The GitHub repository AicoSchreurs/street-type-classification-yolov8 contains a labelled image folder "dataset" with 3 categories: fietsstraat, rural road, snelweg. Examples follow, each with its label.

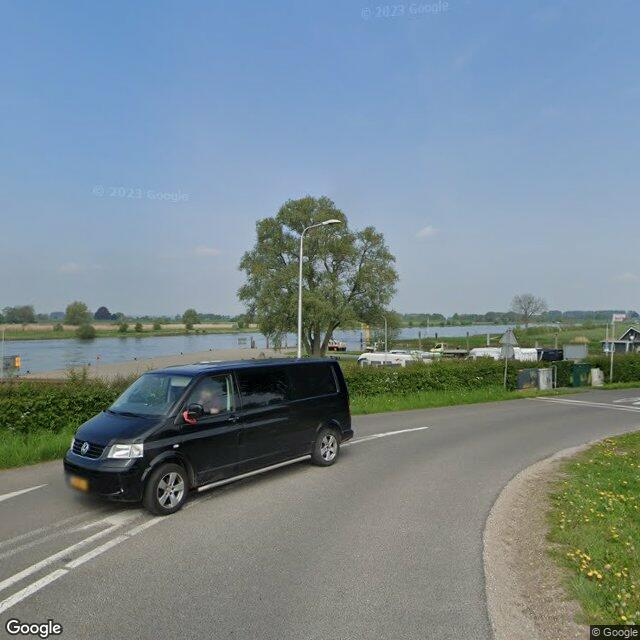
Label: rural road

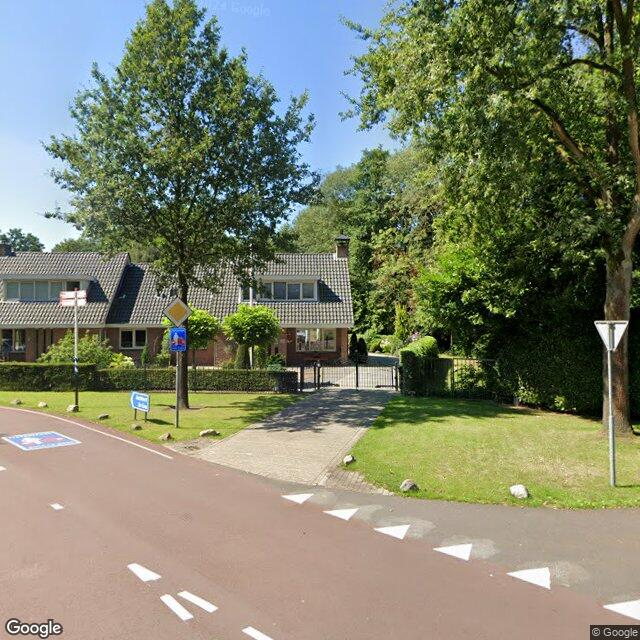
Label: fietsstraat

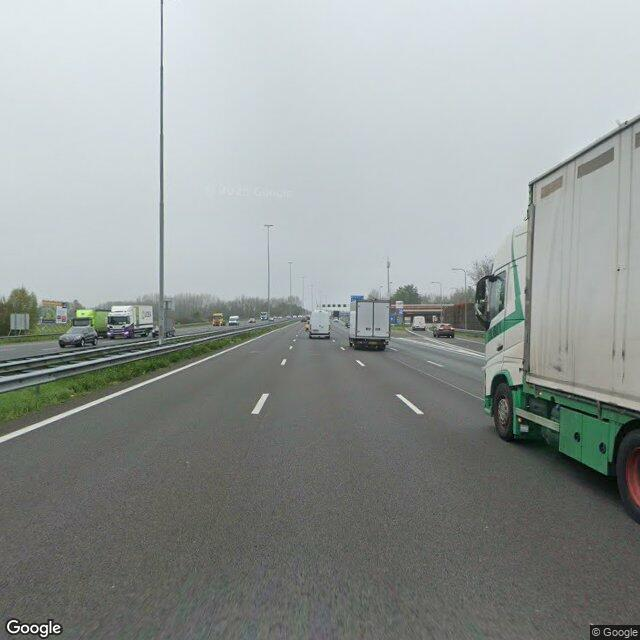
Label: snelweg

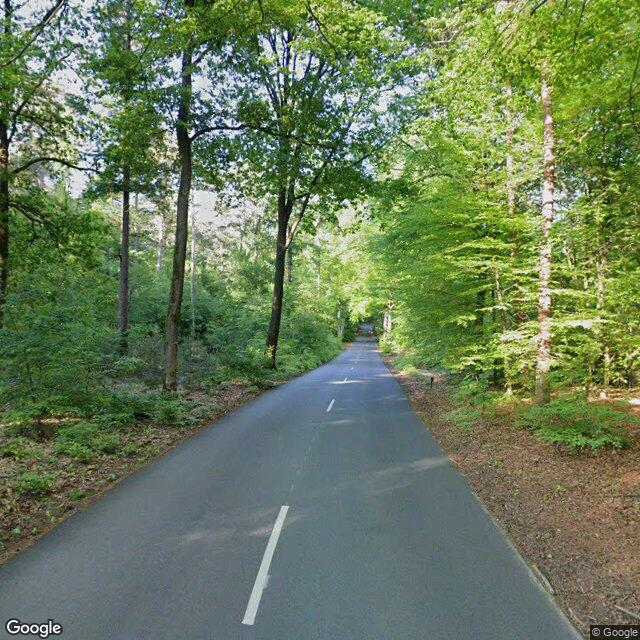
Label: rural road

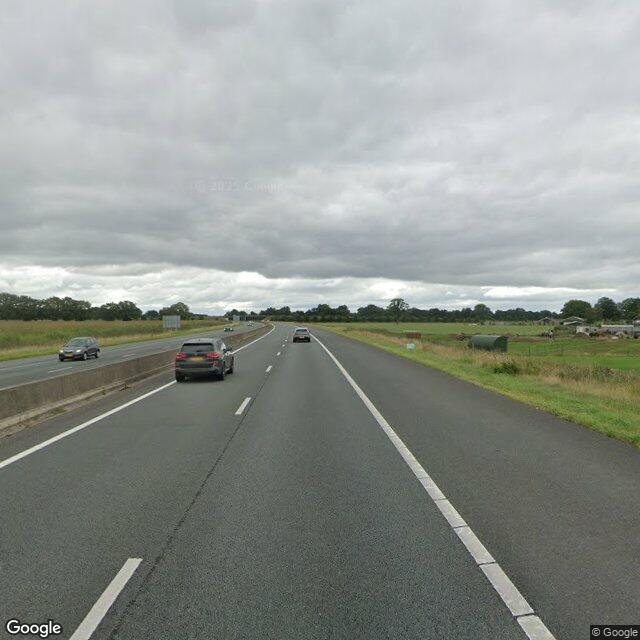
Label: snelweg

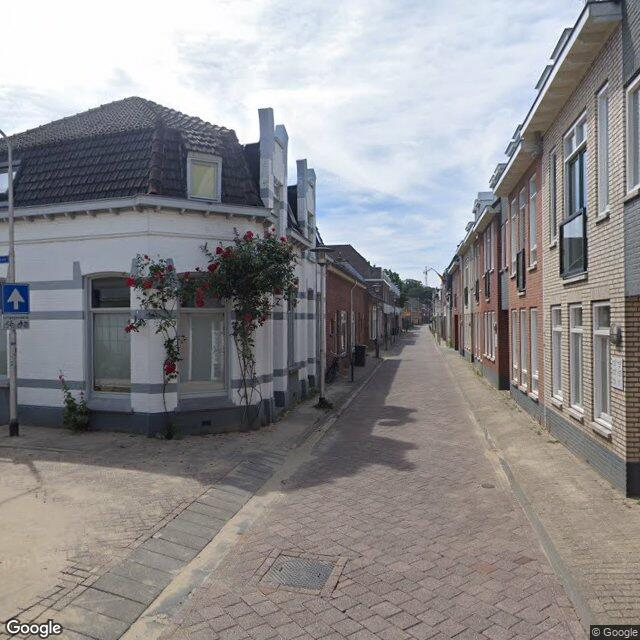
Label: fietsstraat
